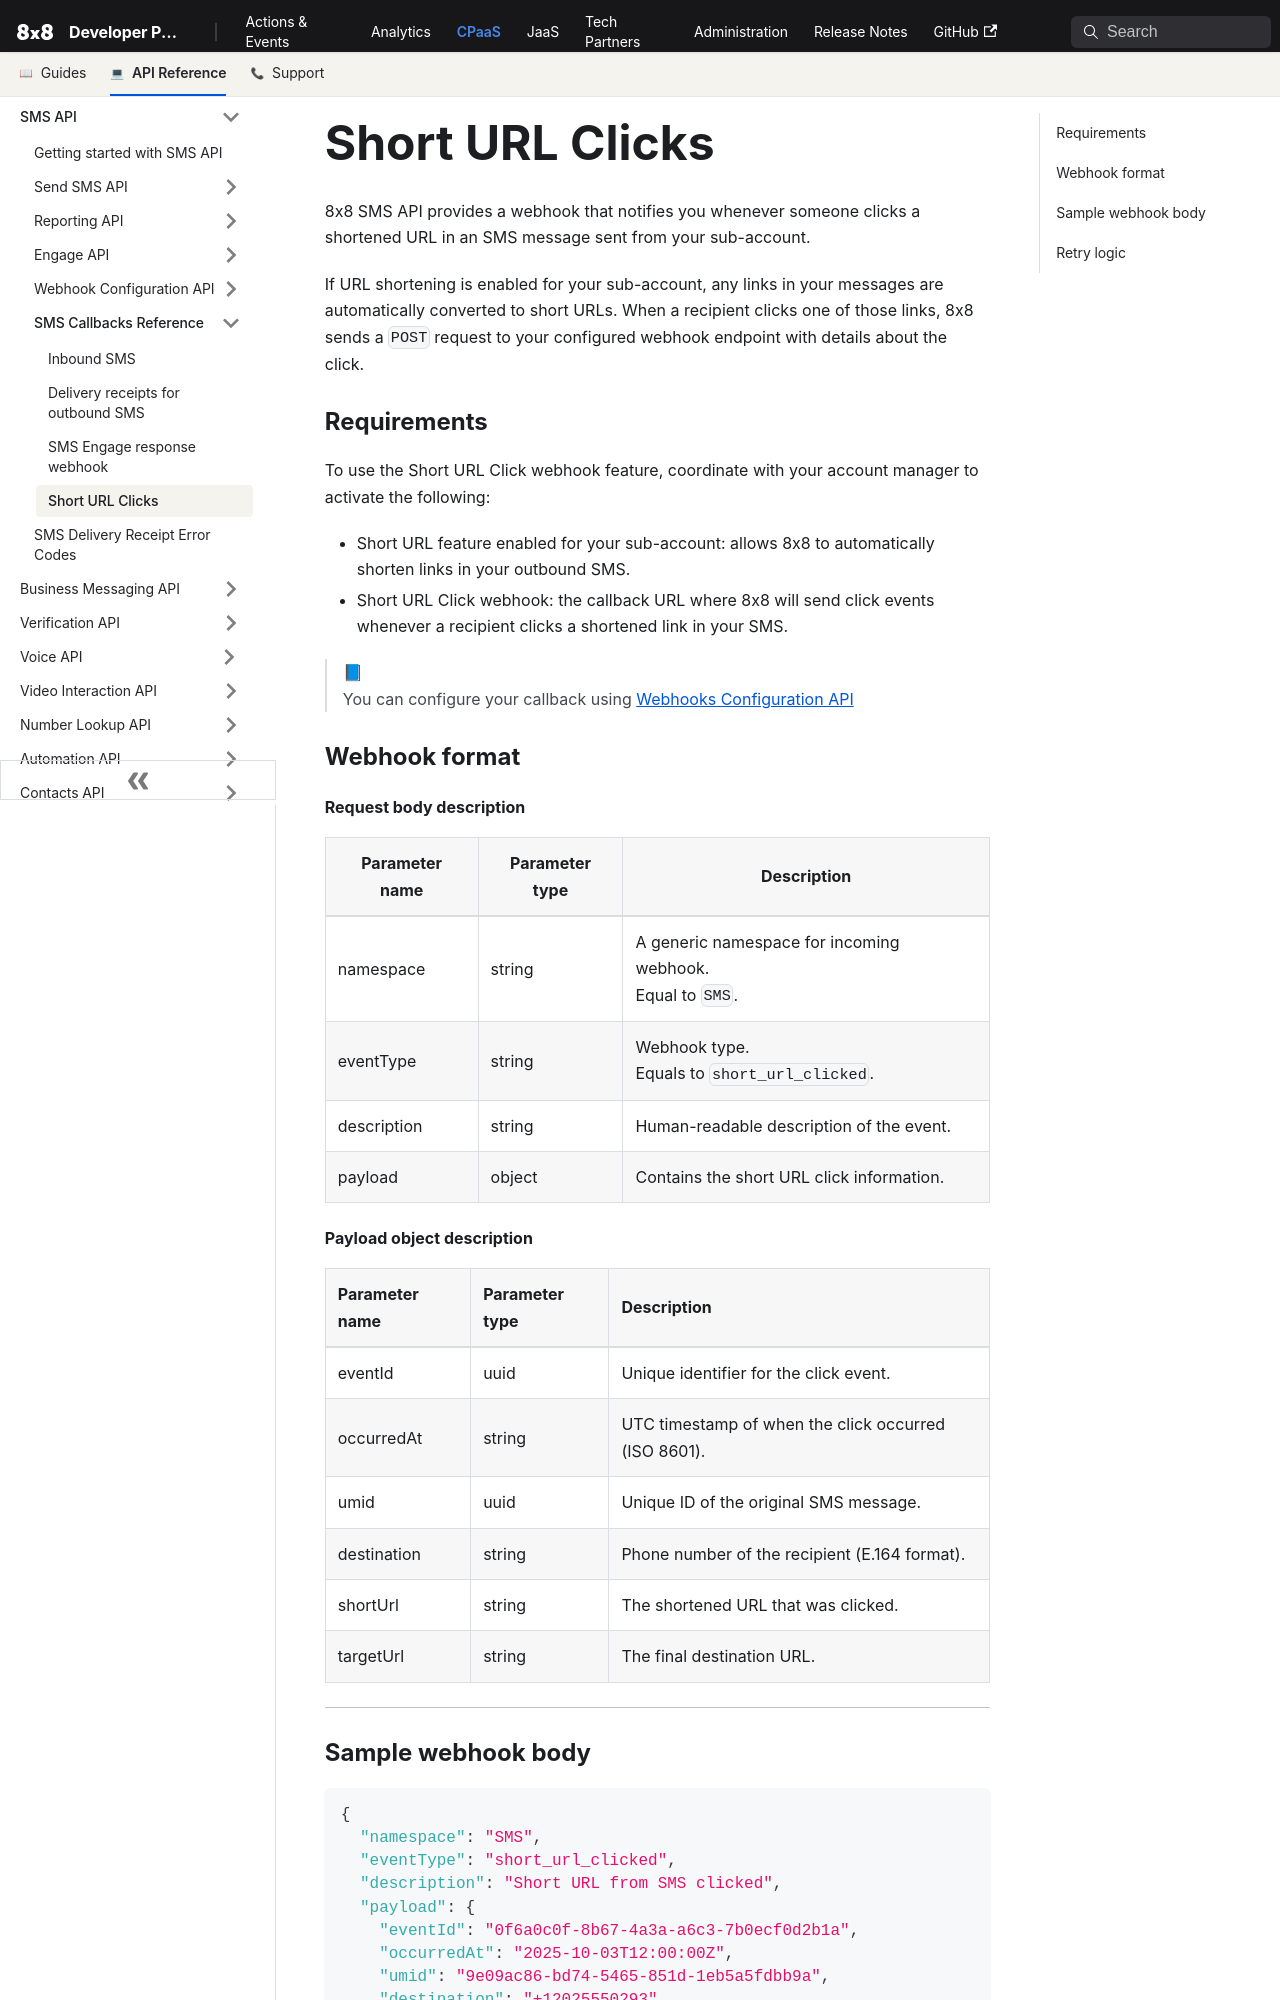

repository: 8x8Cloud/public-developer-docs · page: connect/docs/short-url-clicks/index.html · generator: docusaurus

# Short URL Clicks

8x8 SMS API provides a webhook that notifies you whenever someone clicks a shortened URL in an SMS message sent from your sub-account.

If URL shortening is enabled for your sub-account, any links in your messages are automatically converted to short URLs. When a recipient clicks one of those links, 8x8 sends a `POST` request to your configured webhook endpoint with details about the click.

### Requirements

To use the Short URL Click webhook feature, coordinate with your account manager to activate the following:

- Short URL feature enabled for your sub-account: allows 8x8 to automatically shorten links in your outbound SMS.
- Short URL Click webhook: the callback URL where 8x8 will send click events whenever a recipient clicks a shortened link in your SMS.

> 📘  
> You can configure your callback using [Webhooks Configuration API](/connect/reference/get-webhooks-2)

### Webhook format

#### Request body description

| Parameter name | Parameter type | Description |
| --- | --- | --- |
| namespace | string | A generic namespace for incoming webhook.<br>Equal to `SMS`. |
| eventType | string | Webhook type.<br>Equals to `short_url_clicked`. |
| description | string | Human-readable description of the event. |
| payload | object | Contains the short URL click information. |

#### Payload object description

| Parameter name | Parameter type | Description |
| :------------- | :------------- | :----------- |
| eventId | uuid | Unique identifier for the click event. |
| occurredAt | string | UTC timestamp of when the click occurred (ISO 8601). |
| umid | uuid | Unique ID of the original SMS message. |
| destination | string | Phone number of the recipient (E.164 format). |
| shortUrl | string | The shortened URL that was clicked. |
| targetUrl | string | The final destination URL. |

---
